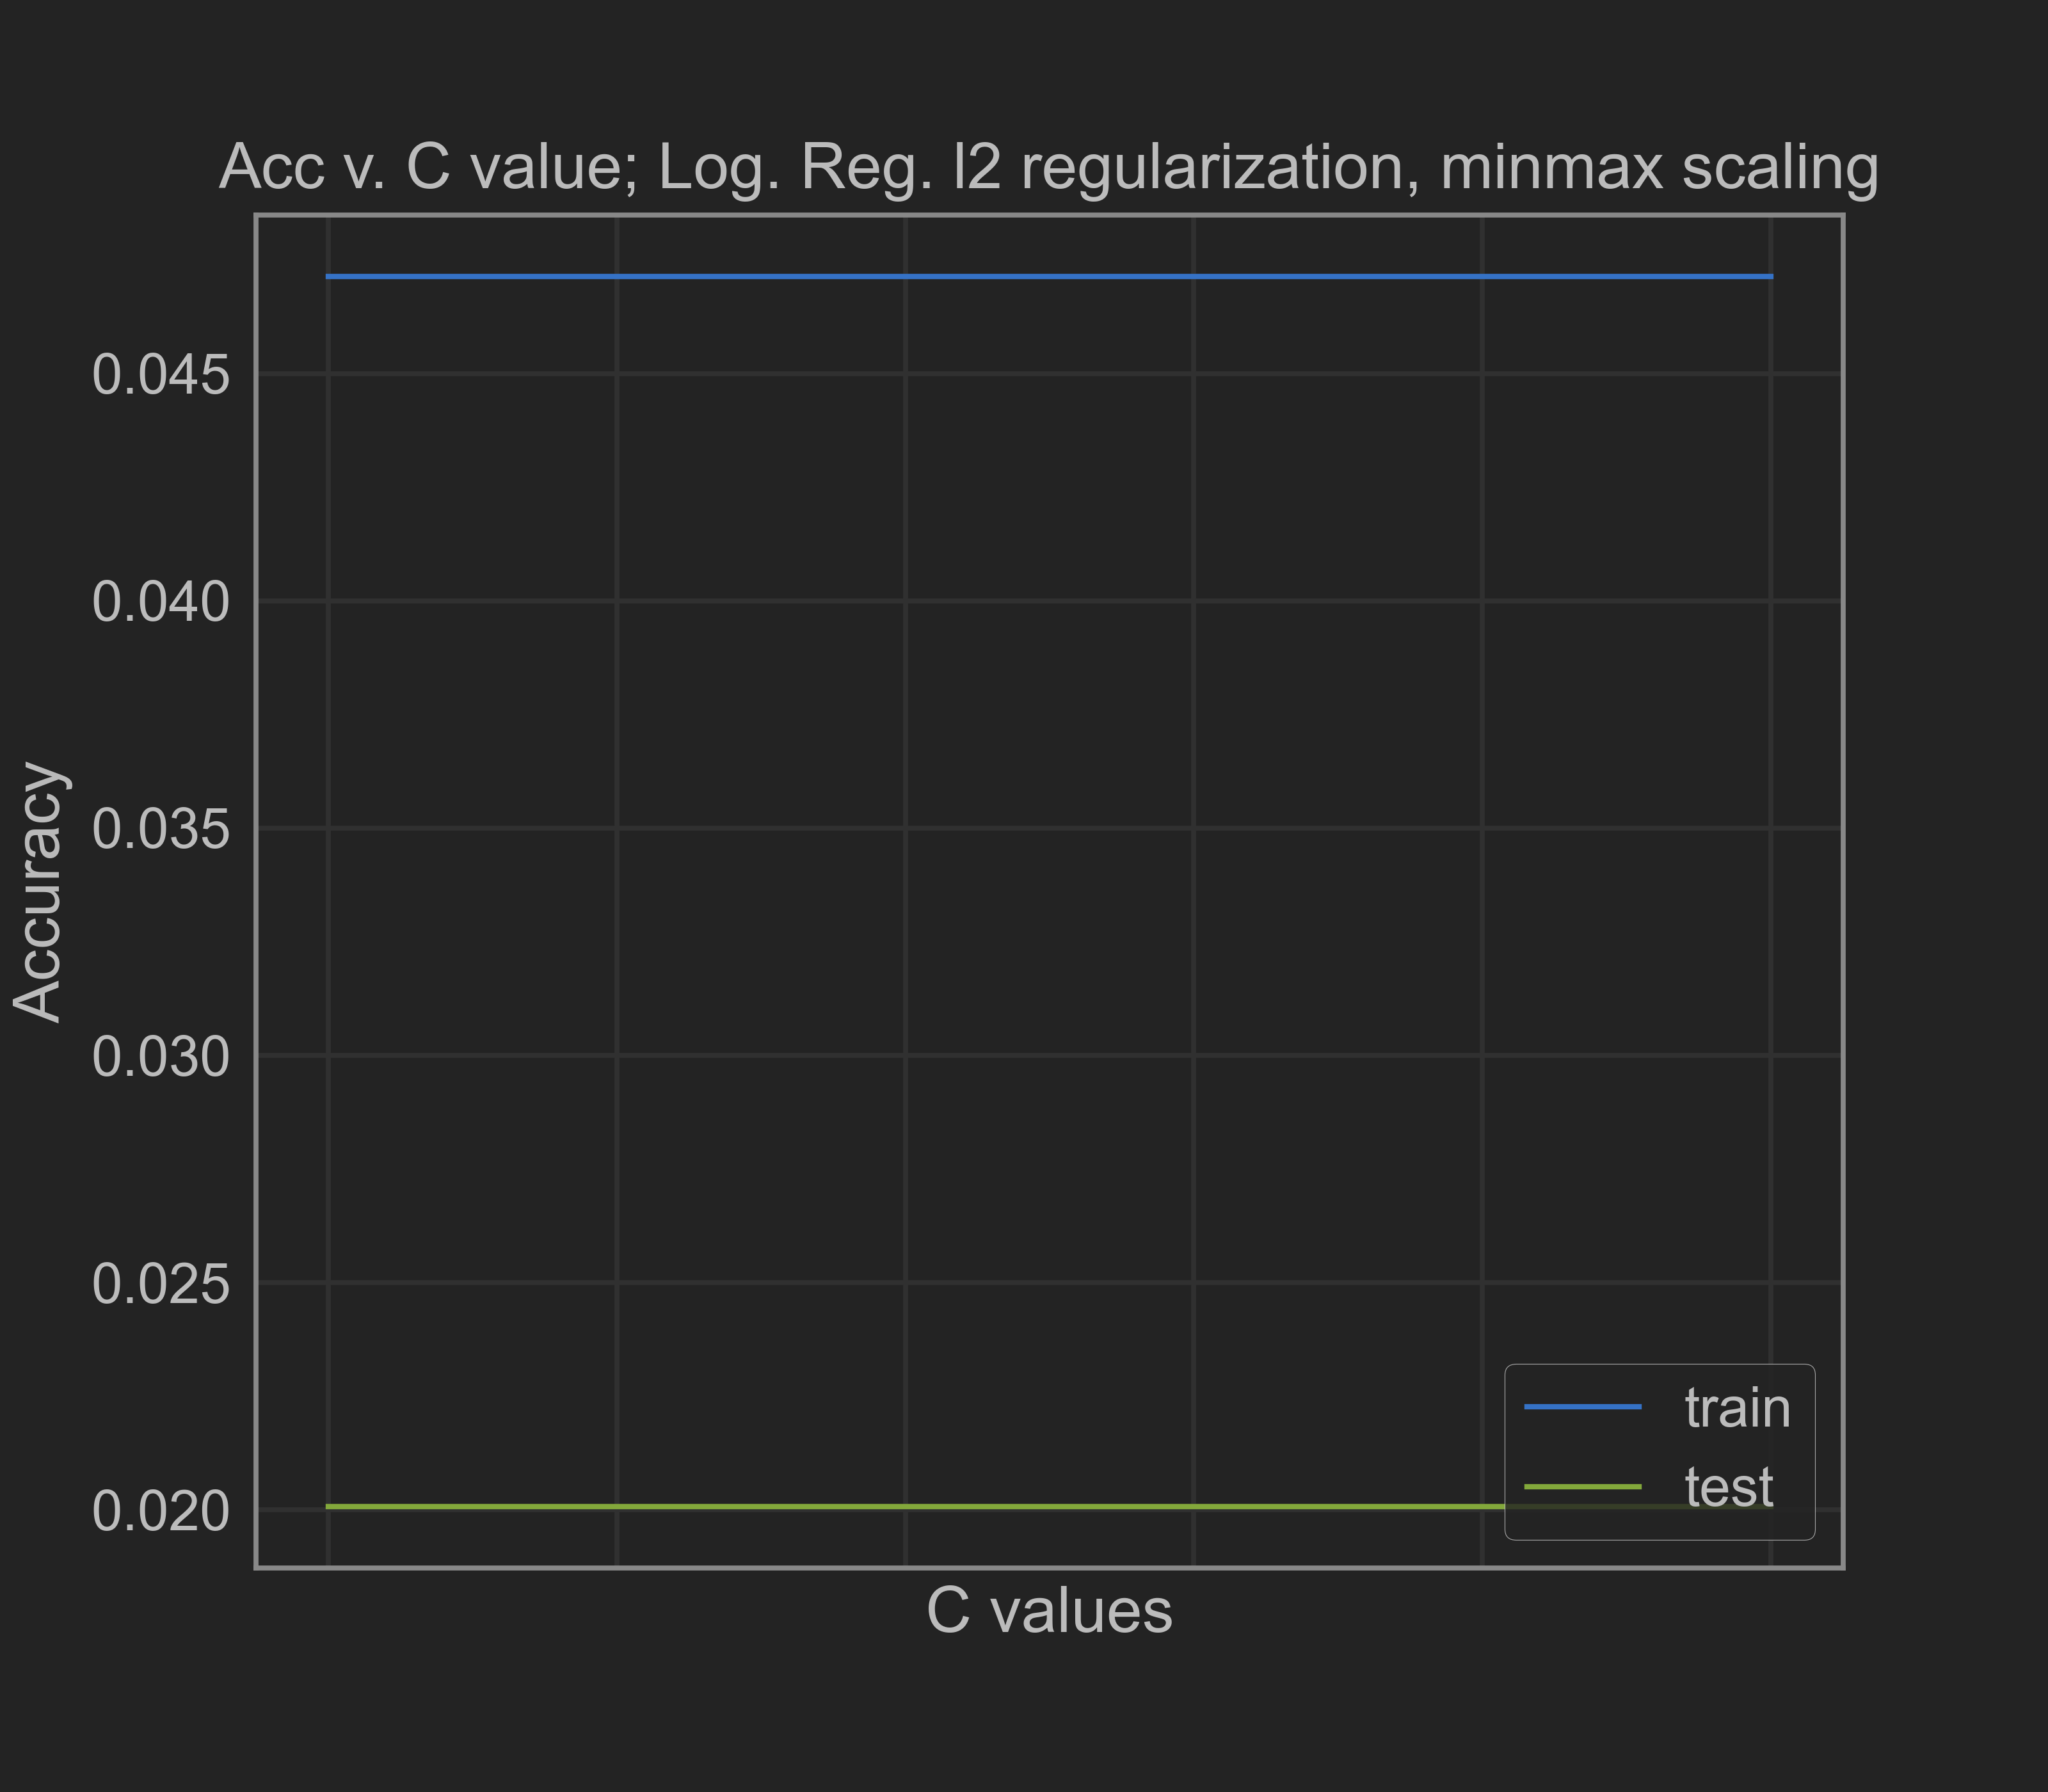

The table this chart was drawn from, first rows:
0.001, 0.047131670005463484, 0.020078081427774678
0.01, 0.04713, 0.02008
0.1, 0.04713, 0.02008
1.0, 0.04713, 0.02008
10.0, 0.04713, 0.02008
100.0, 0.04713, 0.02008
1000, 0.04713, 0.02008
10000000, 0.04713, 0.02008
